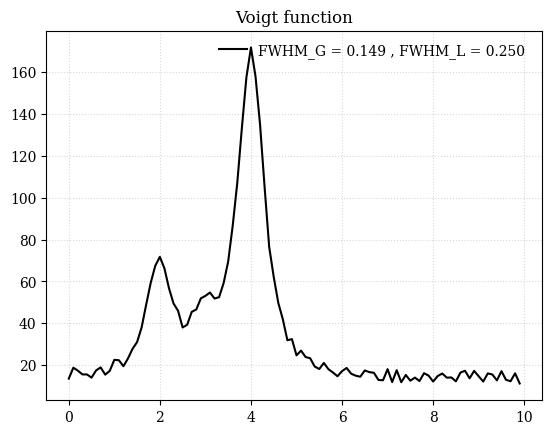

This figure's Python source:

#!/usr/bin/env python
import matplotlib.pyplot as plt
plt.rcParams['font.family'] = 'serif'
import numpy as np
import scipy as sp
import scipy.special

def voigt(xval,params):
    norm,center,gw,lw = params
    # norm : normalization 
    # center : center of Lorentzian line
    # lw : HWFM of Lorentzian 
    # gw : sigma of the gaussian 
    z = (xval - center + 1j*lw)/(gw * np.sqrt(2.0))
    w = scipy.special.wofz(z)
    model_y = norm * (w.real)/(gw * np.sqrt(2.0*np.pi))
    return model_y

# plot init function 
plt.title("Voigt function")
x = np.arange(0,10,0.1)

amp=50

# 同じ長さで、範囲[0, 1]のランダムな数値を生成
random_values = np.random.uniform(low=10, high=amp/3, size=len(x))

FWHM_G =  0.35 / (2 * np.sqrt(2 * np.log(2))) 
FWHM_L =  0.5 / 2

print(FWHM_G,FWHM_L)

y0 = voigt(x,[amp,2,FWHM_G,FWHM_L])+voigt(x,[amp/2,3,FWHM_G,FWHM_L])+voigt(x,[amp*3,4,FWHM_G,FWHM_L])+random_values
#y0 = voigt(x,[amp,2,FWHM_G,FWHM_L])+random_values
ye = np.sqrt(y0)
plt.plot(x, y0, 'k-', label ='FWHM_G = %.3f , FWHM_L = %.3f '  %(FWHM_G, FWHM_L))
"""
y1 = voigt(x,[1,np.mean(x),1,10])
plt.plot(x, y1/np.amax(y1), '-', label = "lw = 1, gw = 10")

y2 = voigt(x,[1,np.mean(x),10,1])
plt.plot(x, y2/np.amax(y2), '-', label = "lw = 10, gw = 1")

y3 = voigt(x,[1,np.mean(x),10,10])
plt.plot(x, y3/np.amax(y3), '-', label = "lw = 10, gw = 10")
"""
plt.legend(numpoints=1, frameon=False, loc="best")
plt.grid(linestyle='dotted',alpha=0.5)
plt.savefig("voigt.png")
plt.show()

# Save the data to CSV
data = np.column_stack((x, y0 ,ye))  # Combine x and y0 into a 2D array
np.savetxt("voigt_output.csv", data, delimiter=",", header="x,y,yerr", comments='')

